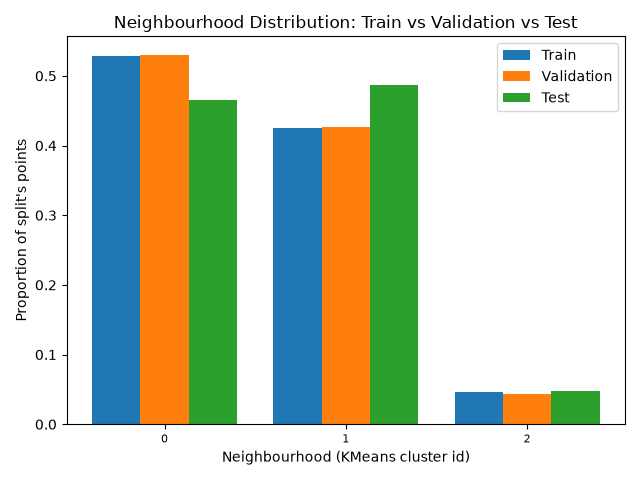

Source data for this figure (header and first rows):
, train, validation, test
0, 0.528, 0.5302, 0.4657
1, 0.4258, 0.426, 0.4863
2, 0.04625, 0.04375, 0.048
